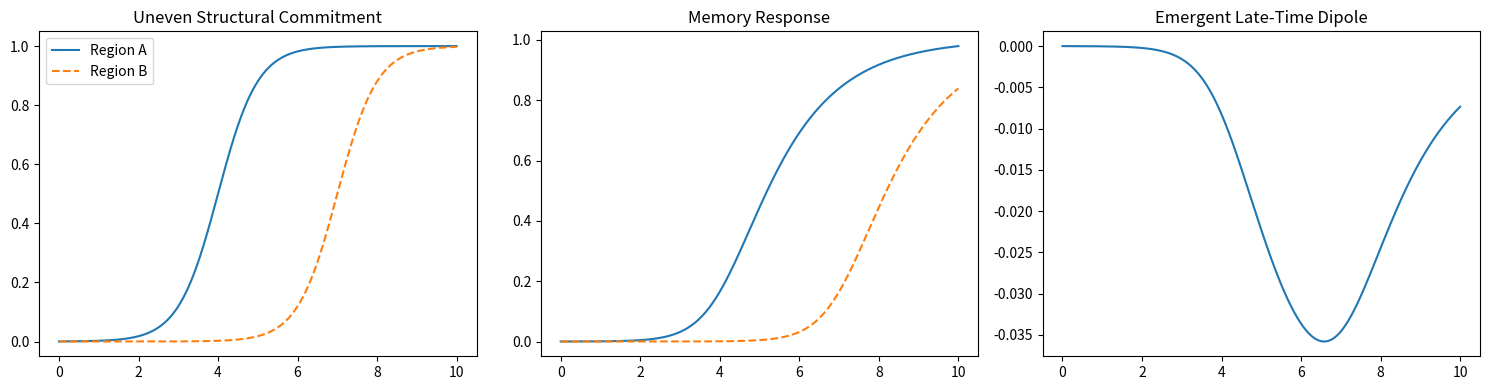

Reproduce this figure in Python. (Note: this script raises an exception after producing the figure.)
import numpy as np
import matplotlib.pyplot as plt

# Time grid
t = np.linspace(0, 10, 2000)
dt = t[1] - t[0]

# Memory timescale
tau_m = 1.5

def kernel(dt):
    return (1/tau_m) * np.exp(-dt/tau_m)

# Structural histories
def sigma(t, tc, w=0.5):
    return 1/(1 + np.exp(-(t-tc)/w))

sigma_A = sigma(t, tc=4.0)
sigma_B = sigma(t, tc=7.0)

# Convolution (causal)
def convolve(sig):
    deltaH = np.zeros_like(sig)
    for i in range(len(t)):
        dtau = t[i] - t[:i+1]
        deltaH[i] = np.sum(kernel(dtau) * sig[:i+1]) * dt
    return deltaH

deltaH_A = convolve(sigma_A)
deltaH_B = convolve(sigma_B)

# Effective expansion
alpha = 0.05
H0 = np.ones_like(t)

H_A = H0 - alpha * deltaH_A
H_B = H0 - alpha * deltaH_B

dipole = (H_A - H_B) / ((H_A + H_B)/2)

# ---- Plotting ----
fig, axs = plt.subplots(1,3, figsize=(15,4))

axs[0].plot(t, sigma_A, label='Region A')
axs[0].plot(t, sigma_B, linestyle='--', label='Region B')
axs[0].set_title("Uneven Structural Commitment")
axs[0].legend()

axs[1].plot(t, deltaH_A)
axs[1].plot(t, deltaH_B, linestyle='--')
axs[1].set_title("Memory Response")

axs[2].plot(t, dipole)
axs[2].set_title("Emergent Late-Time Dipole")

plt.tight_layout()
plt.savefig("results/figures/toy_dipole.png", dpi=300)
plt.show()

taus = np.linspace(0.5, 4.0, 15)
max_dipoles = []

for tau in taus:
    tau_m = tau
    
    def kernel_local(dt):
        return (1/tau_m) * np.exp(-dt/tau_m)
    
    def convolve_local(sig):
        deltaH = np.zeros_like(sig)
        for i in range(len(t)):
            dtau = t[i] - t[:i+1]
            deltaH[i] = np.sum(kernel_local(dtau) * sig[:i+1]) * dt
        return deltaH
    
    deltaH_A = convolve_local(sigma_A)
    deltaH_B = convolve_local(sigma_B)
    
    H_A = H0 - alpha * deltaH_A
    H_B = H0 - alpha * deltaH_B
    
    dip = (H_A - H_B) / ((H_A + H_B)/2)
    max_dipoles.append(np.max(np.abs(dip)))

plt.figure()
plt.plot(taus, max_dipoles)
plt.xlabel("Memory Timescale τ_m")
plt.ylabel("Max Dipole Amplitude")
plt.title("Dipole Strength vs Memory Horizon")
plt.savefig("results/figures/dipole_vs_memory.png", dpi=300)
plt.show()

# -----------------------------
# Power-law kernel experiment
# -----------------------------

def power_kernel(dt, beta=2.0, t0=0.1):
    return (beta-1)*(t0**(beta-1)) / ((dt + t0)**beta)

def convolve_power(sig, beta):
    deltaH = np.zeros_like(sig)
    for i in range(len(t)):
        dtau = t[i] - t[:i+1]
        deltaH[i] = np.sum(power_kernel(dtau, beta=beta) * sig[:i+1]) * dt
    return deltaH

betas = [1.5, 2.0, 3.0]
plt.figure(figsize=(6,4))

for b in betas:
    deltaH_A = convolve_power(sigma_A, b)
    deltaH_B = convolve_power(sigma_B, b)
    
    H_A = H0 - alpha * deltaH_A
    H_B = H0 - alpha * deltaH_B
    
    dip = (H_A - H_B) / ((H_A + H_B)/2)
    plt.plot(t, dip, label=f"β = {b}")

plt.title("Dipole Evolution: Power-Law Memory")
plt.xlabel("Time")
plt.ylabel("Dipole")
plt.legend()
plt.tight_layout()
plt.savefig("results/figures/dipole_powerlaw.png", dpi=300)
plt.show()

# --------------------------------
# Max Dipole vs Beta
# --------------------------------

betas = np.linspace(1.2, 4.0, 20)
max_dipoles = []

for b in betas:
    deltaH_A = convolve_power(sigma_A, b)
    deltaH_B = convolve_power(sigma_B, b)
    
    H_A = H0 - alpha * deltaH_A
    H_B = H0 - alpha * deltaH_B
    
    dip = (H_A - H_B) / ((H_A + H_B)/2)
    max_dipoles.append(np.max(np.abs(dip)))

plt.figure(figsize=(6,4))
plt.plot(betas, max_dipoles)
plt.xlabel(r"Power-law exponent $\beta$")
plt.ylabel("Maximum Dipole Amplitude")
plt.title("Dipole Strength vs Memory Decay Rate")
plt.tight_layout()
plt.savefig("results/figures/max_dipole_vs_beta.png", dpi=300)
plt.show()
